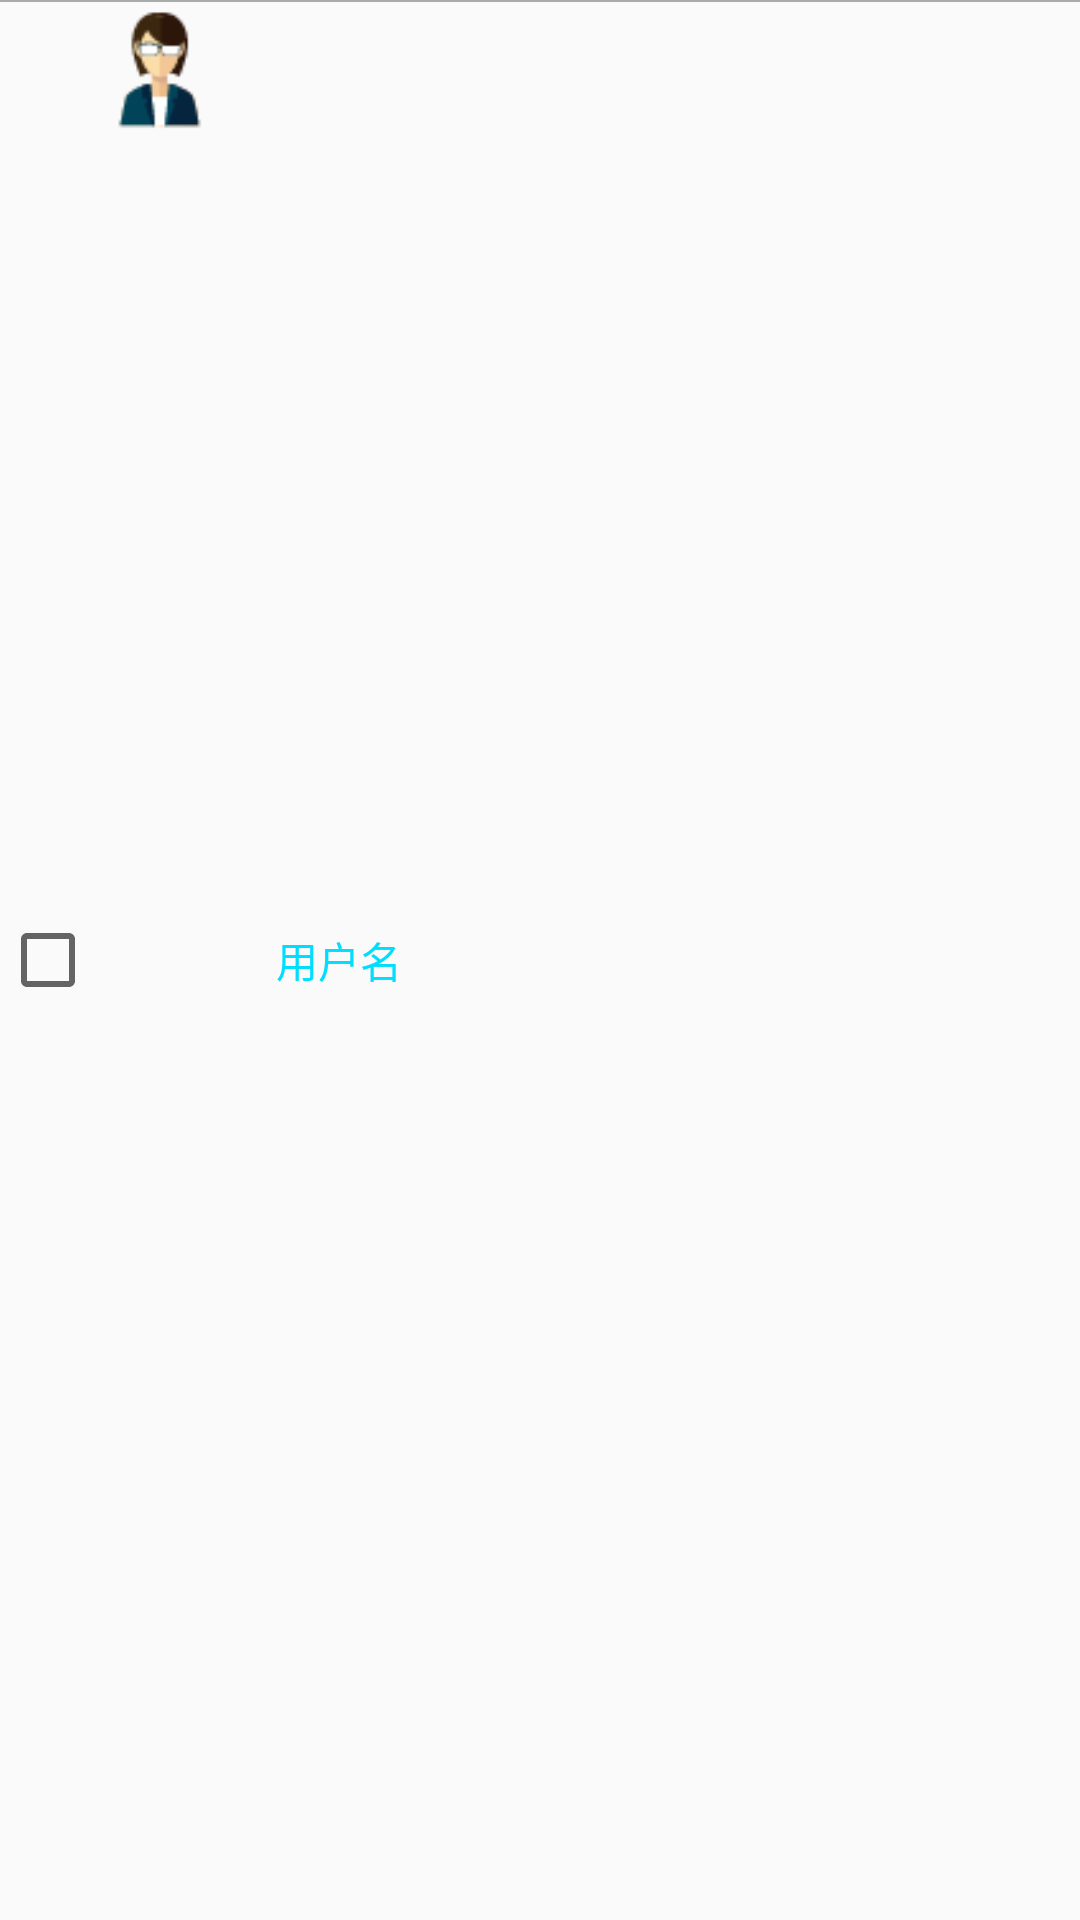

Android layout source for this screen:
<!-- AndroidManifest.xml: application theme Theme.AppCompat.Light.NoActionBar -->
<!-- res/layout/choose_friends_list_adapter.xml -->
<?xml version="1.0" encoding="utf-8"?>
<RelativeLayout xmlns:android="http://schemas.android.com/apk/res/android"
    android:layout_width="match_parent"
    android:layout_height="45dp"
    android:orientation="horizontal">

    <CheckBox
        android:id="@+id/checkbox"
        android:layout_centerVertical="true"
        android:layout_width="wrap_content"
        android:layout_height="wrap_content"
        android:clickable="false"
        android:textColor="@android:color/holo_blue_light"/>

    <ImageView
        android:layout_toRightOf="@+id/checkbox"
        android:id="@+id/head"
        android:layout_width="45dp"
        android:layout_height="45dp"
        android:src="@mipmap/head" />

    <TextView
        android:layout_centerVertical="true"
        android:id="@+id/name"
        android:layout_marginLeft="15dp"
        android:layout_toEndOf="@+id/head"
        android:layout_width="match_parent"
        android:layout_height="wrap_content"
        android:text="用户名"
        android:textColor="@android:color/holo_blue_bright"/>
    <View
        android:layout_below="@+id/online"
        android:layout_width="match_parent"
        android:layout_height="0.5dp"
        android:background="@android:color/darker_gray"/>
</RelativeLayout>
<!-- resources referenced by this layout -->
<resources>
  <!-- mipmap head: png bitmap (mipmap-xhdpi, 2242 bytes) -->
</resources>
